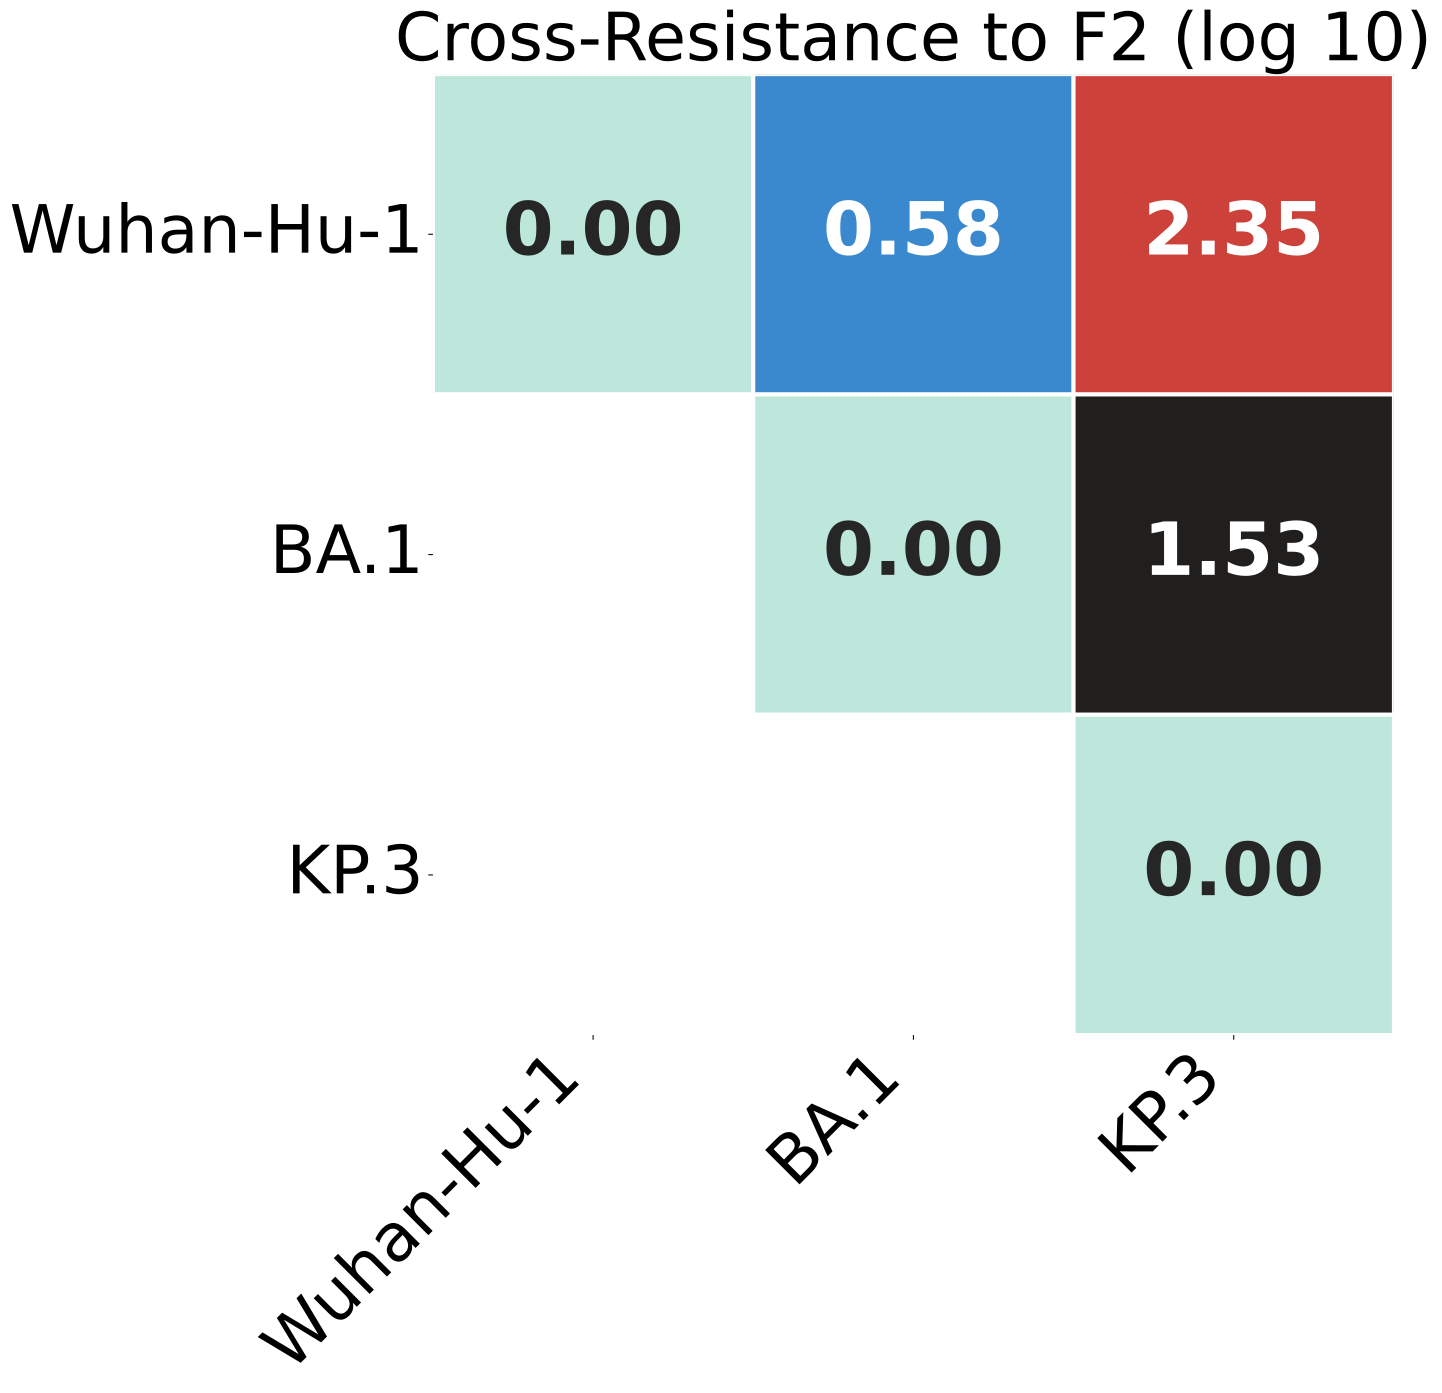

Values plotted in this chart, from the file beside it:
, Wuhan-Hu-1, BA.1, KP.3
Wuhan-Hu-1, 0.0, 0.5838, 2.348
BA.1, 0.5838, 0.0, 1.526
KP.3, 2.348, 1.526, 0.0
